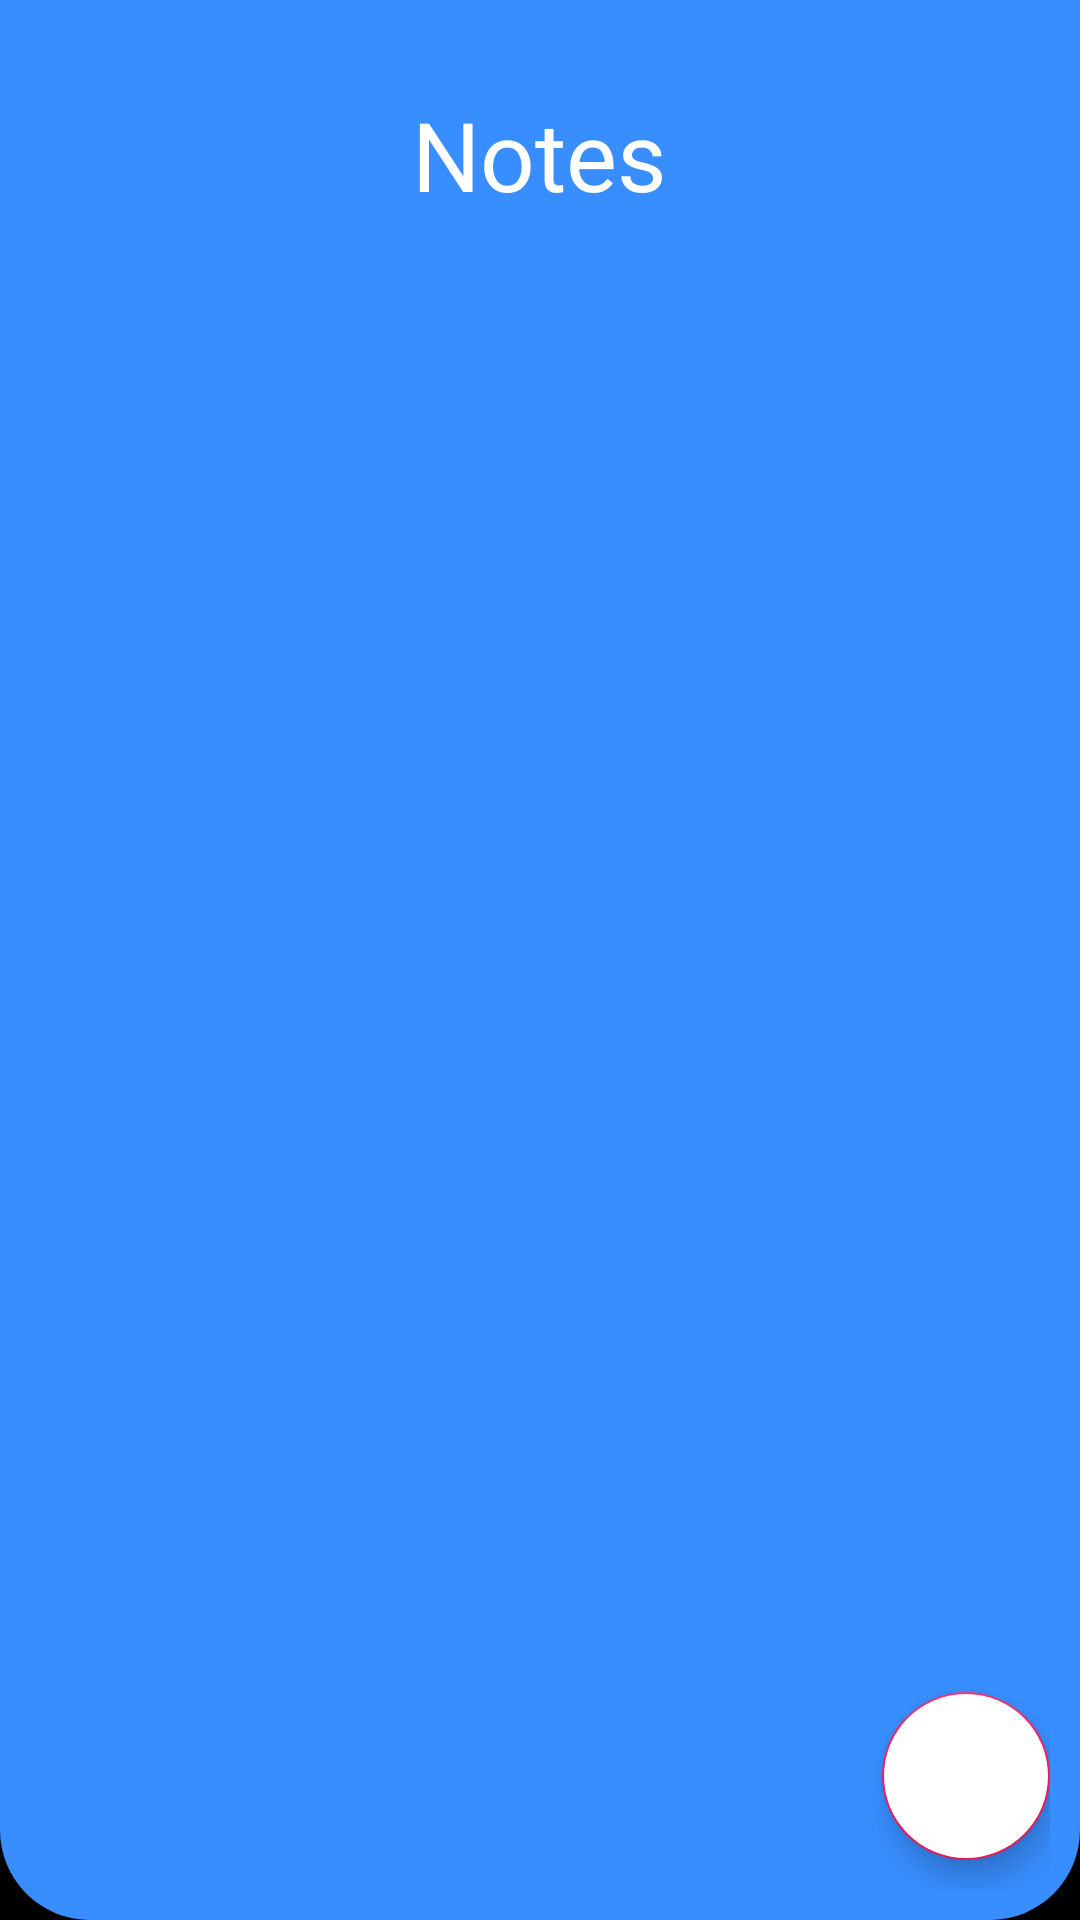

Write the Android layout XML for this screen, with the resource values it uses.
<!-- AndroidManifest.xml: application theme AppTheme -->
<!-- res/layout/fragment_home.xml -->
<?xml version="1.0" encoding="utf-8"?>
<RelativeLayout xmlns:android="http://schemas.android.com/apk/res/android"
    xmlns:tools="http://schemas.android.com/tools"
    android:layout_width="match_parent"
    android:layout_height="match_parent"
    android:background="@android:color/black"
    xmlns:app="http://schemas.android.com/apk/res-auto"
    tools:context=".ui.HomeFragment">

    <RelativeLayout
        android:layout_width="match_parent"
        android:layout_height="match_parent"
        android:background="@drawable/blue_shape"
        android:padding="10dp"
        >

        <TextView
            android:id="@+id/appTitle"
            android:layout_width="wrap_content"
            android:layout_height="wrap_content"
            android:layout_centerHorizontal="true"
            android:layout_marginTop="20dp"
            android:fontFamily="@font/caveat_brush"
            android:text="@string/app_name"
            android:textColor="@color/colorAccent"
            android:textSize="32sp" />

    <androidx.recyclerview.widget.RecyclerView
        android:id="@+id/recyclerView"
        android:layout_width="match_parent"
        android:layout_height="wrap_content"
        android:layout_below="@id/appTitle"
        android:layout_marginTop="20dp"
        />

    <com.google.android.material.floatingactionbutton.FloatingActionButton
        android:id="@+id/fhFloatingActionButton"
        android:layout_width="wrap_content"
        android:layout_height="wrap_content"
        android:layout_marginBottom="10dp"
        android:clickable="true"
        android:focusable="true"
        android:tint="@color/colorPrimary"
        android:backgroundTint="@color/colorAccent"
        android:layout_alignParentEnd="true"
        android:layout_alignParentBottom="true"
        android:src="@drawable/ic_baseline_add_24"

        tools:targetApi="lollipop" />

    </RelativeLayout>
</RelativeLayout>
<!-- resources referenced by this layout -->
<resources>
  <color name="colorAccent">#fff</color>
  <color name="colorPrimary">#388EFF</color>
  <!-- drawable blue_shape (drawable) -->
  <?xml version="1.0" encoding="utf-8"?>
  <shape xmlns:android="http://schemas.android.com/apk/res/android"
      android:shape="rectangle">
      <corners android:radius="30dp" android:topLeftRadius="0dp" android:topRightRadius="0dp" />
      <solid android:color="@color/colorPrimary" />
  </shape>
  <string name="app_name">Notes</string>
  <style name="AppTheme" parent="Theme.AppCompat.Light.NoActionBar">
          
          <item name="colorPrimary">@color/colorPrimary</item>
          <item name="colorPrimaryDark">@color/colorPrimaryDark</item>
          <item name="colorAccent">#E91E63</item>
      </style>
  <color name="colorPrimaryDark">#505050</color>
</resources>
